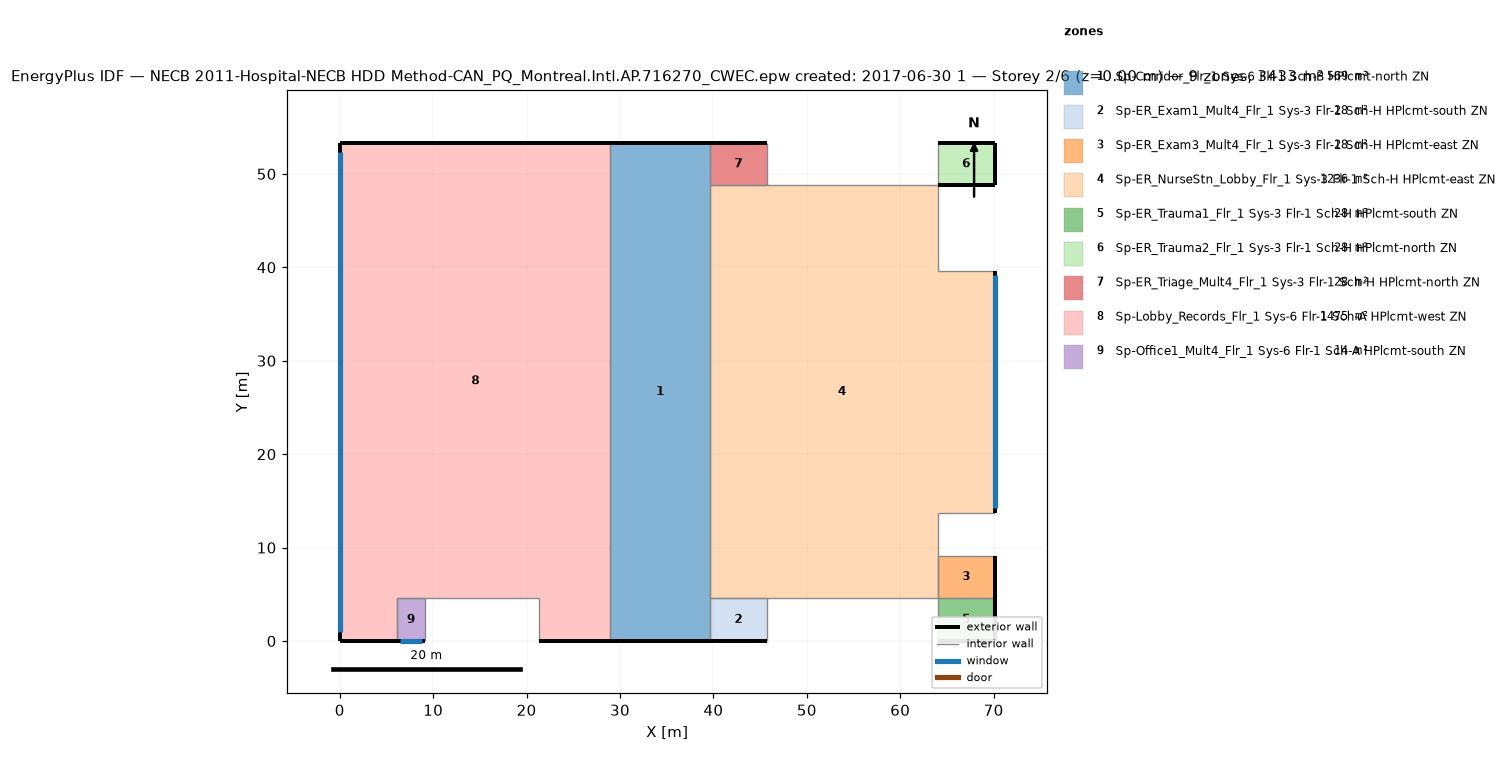
=== STOREY PLAN SPEC (per zone: floor XY polygon, exterior-wall plan segments, windows/doors) ===
zone 1: Sp-Corridor_Flr_1 Sys-6 Flr-1 Sch-B HPlcmt-north ZN  (569.0 m²)
  floor: (39.62, 53.34) (39.62, 0.00) (28.96, 0.00) (28.96, 53.34)
  exterior wall: (28.96, 0.00) – (39.62, 0.00)  [10.7 m]
  exterior wall: (39.62, 53.34) – (28.96, 53.34)  [10.7 m]
  interior walls: 4
zone 2: Sp-ER_Exam1_Mult4_Flr_1 Sys-3 Flr-1 Sch-H HPlcmt-south ZN  (27.9 m²)
  floor: (45.72, 4.57) (45.72, 0.00) (39.62, 0.00) (39.62, 4.57)
  exterior wall: (39.62, 0.00) – (45.72, 0.00)  [6.1 m]
  interior walls: 3
zone 3: Sp-ER_Exam3_Mult4_Flr_1 Sys-3 Flr-1 Sch-H HPlcmt-east ZN  (27.9 m²)
  floor: (70.10, 9.14) (70.10, 4.57) (64.01, 4.57) (64.01, 9.14)
  exterior wall: (70.10, 4.57) – (70.10, 9.14)  [4.6 m]
  interior walls: 3
zone 4: Sp-ER_NurseStn_Lobby_Flr_1 Sys-3 Flr-1 Sch-H HPlcmt-east ZN  (1235.6 m²)
  floor: (64.01, 48.77) (64.01, 39.62) (70.10, 39.62) (70.10, 13.72) (64.01, 13.72) (64.01, 4.57) (39.62, 4.57) (39.62, 48.77)
  exterior wall: (70.10, 13.72) – (70.10, 39.62)  [25.9 m]
    window: (70.10, 14.20) – (70.10, 39.14)  [30.4 m²]
  interior walls: 10
zone 5: Sp-ER_Trauma1_Flr_1 Sys-3 Flr-1 Sch-H HPlcmt-south ZN  (27.9 m²)
  floor: (70.10, 4.57) (70.10, 0.00) (64.01, 0.00) (64.01, 4.57)
  exterior wall: (70.10, 0.00) – (70.10, 4.57)  [4.6 m]
  exterior wall: (64.01, 0.00) – (70.10, 0.00)  [6.1 m]
  interior walls: 2
zone 6: Sp-ER_Trauma2_Flr_1 Sys-3 Flr-1 Sch-H HPlcmt-north ZN  (27.9 m²)
  floor: (70.10, 53.34) (70.10, 48.77) (64.01, 48.77) (64.01, 53.34)
  exterior wall: (64.01, 48.77) – (70.10, 48.77)  [6.1 m]
  exterior wall: (70.10, 53.34) – (64.01, 53.34)  [6.1 m]
  exterior wall: (70.10, 48.77) – (70.10, 53.34)  [4.6 m]
  interior walls: 1
zone 7: Sp-ER_Triage_Mult4_Flr_1 Sys-3 Flr-1 Sch-H HPlcmt-north ZN  (27.9 m²)
  floor: (45.72, 53.34) (45.72, 48.77) (39.62, 48.77) (39.62, 53.34)
  exterior wall: (45.72, 53.34) – (39.62, 53.34)  [6.1 m]
  interior walls: 3
zone 8: Sp-Lobby_Records_Flr_1 Sys-6 Flr-1 Sch-A HPlcmt-west ZN  (1474.8 m²)
  floor: (28.96, 53.34) (28.96, 0.00) (21.34, 0.00) (21.34, 4.57) (6.10, 4.57) (6.10, 0.00) (0.00, 0.00) (0.00, 53.34)
  exterior wall: (28.96, 53.34) – (0.00, 53.34)  [29.0 m]
  exterior wall: (21.34, 0.00) – (28.96, 0.00)  [7.6 m]
  exterior wall: (0.00, 0.00) – (6.10, 0.00)  [6.1 m]
  exterior wall: (0.00, 53.34) – (0.00, 0.00)  [53.3 m]
    window: (0.00, 52.34) – (0.00, 1.00)  [62.7 m²]
  interior walls: 5
zone 9: Sp-Office1_Mult4_Flr_1 Sys-6 Flr-1 Sch-A HPlcmt-south ZN  (13.9 m²)
  floor: (9.14, 4.57) (9.14, 0.00) (6.10, 0.00) (6.10, 4.57)
  exterior wall: (6.10, 0.00) – (9.14, 0.00)  [3.0 m]
    window: (6.41, 0.00) – (8.84, 0.00)  [3.0 m²]
  interior walls: 3

=== DERIVED (storey summary) ===
Building: NECB 2011-Hospital-NECB HDD Method-CAN_PQ_Montreal.Intl.AP.716270_CWEC.epw created: 2017-06-30 1
Storey: 2 of 6  (floor level z = 0.00 m)
Storey gross floor area: 3432.7 m²
Zones on this storey: 9
  - Sp-Corridor_Flr_1 Sys-6 Flr-1 Sch-B HPlcmt-north ZN: floor 569.0 m²; exterior wall 21.3 m (91.0 m²); WWR 0.0%
  - Sp-ER_Exam1_Mult4_Flr_1 Sys-3 Flr-1 Sch-H HPlcmt-south ZN: floor 27.9 m²; exterior wall 6.1 m (26.0 m²); WWR 0.0%
  - Sp-ER_Exam3_Mult4_Flr_1 Sys-3 Flr-1 Sch-H HPlcmt-east ZN: floor 27.9 m²; exterior wall 4.6 m (19.5 m²); WWR 0.0%
  - Sp-ER_NurseStn_Lobby_Flr_1 Sys-3 Flr-1 Sch-H HPlcmt-east ZN: floor 1235.6 m²; exterior wall 25.9 m (110.6 m²); 1 window(s) 30.4 m²; WWR 27.5%
  - Sp-ER_Trauma1_Flr_1 Sys-3 Flr-1 Sch-H HPlcmt-south ZN: floor 27.9 m²; exterior wall 10.7 m (45.5 m²); WWR 0.0%
  - Sp-ER_Trauma2_Flr_1 Sys-3 Flr-1 Sch-H HPlcmt-north ZN: floor 27.9 m²; exterior wall 16.8 m (71.5 m²); WWR 0.0%
  - Sp-ER_Triage_Mult4_Flr_1 Sys-3 Flr-1 Sch-H HPlcmt-north ZN: floor 27.9 m²; exterior wall 6.1 m (26.0 m²); WWR 0.0%
  - Sp-Lobby_Records_Flr_1 Sys-6 Flr-1 Sch-A HPlcmt-west ZN: floor 1474.8 m²; exterior wall 96.0 m (409.7 m²); 1 window(s) 62.7 m²; WWR 15.3%
  - Sp-Office1_Mult4_Flr_1 Sys-6 Flr-1 Sch-A HPlcmt-south ZN: floor 13.9 m²; exterior wall 3.0 m (13.0 m²); 1 window(s) 3.0 m²; WWR 22.8%
Zone adjacency (shared interzone walls):
  - Sp-Corridor_Flr_1 Sys-6 Flr-1 Sch-B HPlcmt-north ZN ↔ Sp-ER_Exam1_Mult4_Flr_1 Sys-3 Flr-1 Sch-H HPlcmt-south ZN
  - Sp-Corridor_Flr_1 Sys-6 Flr-1 Sch-B HPlcmt-north ZN ↔ Sp-ER_NurseStn_Lobby_Flr_1 Sys-3 Flr-1 Sch-H HPlcmt-east ZN
  - Sp-Corridor_Flr_1 Sys-6 Flr-1 Sch-B HPlcmt-north ZN ↔ Sp-ER_Triage_Mult4_Flr_1 Sys-3 Flr-1 Sch-H HPlcmt-north ZN
  - Sp-Corridor_Flr_1 Sys-6 Flr-1 Sch-B HPlcmt-north ZN ↔ Sp-Lobby_Records_Flr_1 Sys-6 Flr-1 Sch-A HPlcmt-west ZN
  - Sp-ER_Exam1_Mult4_Flr_1 Sys-3 Flr-1 Sch-H HPlcmt-south ZN ↔ Sp-ER_NurseStn_Lobby_Flr_1 Sys-3 Flr-1 Sch-H HPlcmt-east ZN
  - Sp-ER_Exam3_Mult4_Flr_1 Sys-3 Flr-1 Sch-H HPlcmt-east ZN ↔ Sp-ER_NurseStn_Lobby_Flr_1 Sys-3 Flr-1 Sch-H HPlcmt-east ZN
  - Sp-ER_Exam3_Mult4_Flr_1 Sys-3 Flr-1 Sch-H HPlcmt-east ZN ↔ Sp-ER_Trauma1_Flr_1 Sys-3 Flr-1 Sch-H HPlcmt-south ZN
  - Sp-ER_NurseStn_Lobby_Flr_1 Sys-3 Flr-1 Sch-H HPlcmt-east ZN ↔ Sp-ER_Triage_Mult4_Flr_1 Sys-3 Flr-1 Sch-H HPlcmt-north ZN
  - Sp-Lobby_Records_Flr_1 Sys-6 Flr-1 Sch-A HPlcmt-west ZN ↔ Sp-Office1_Mult4_Flr_1 Sys-6 Flr-1 Sch-A HPlcmt-south ZN